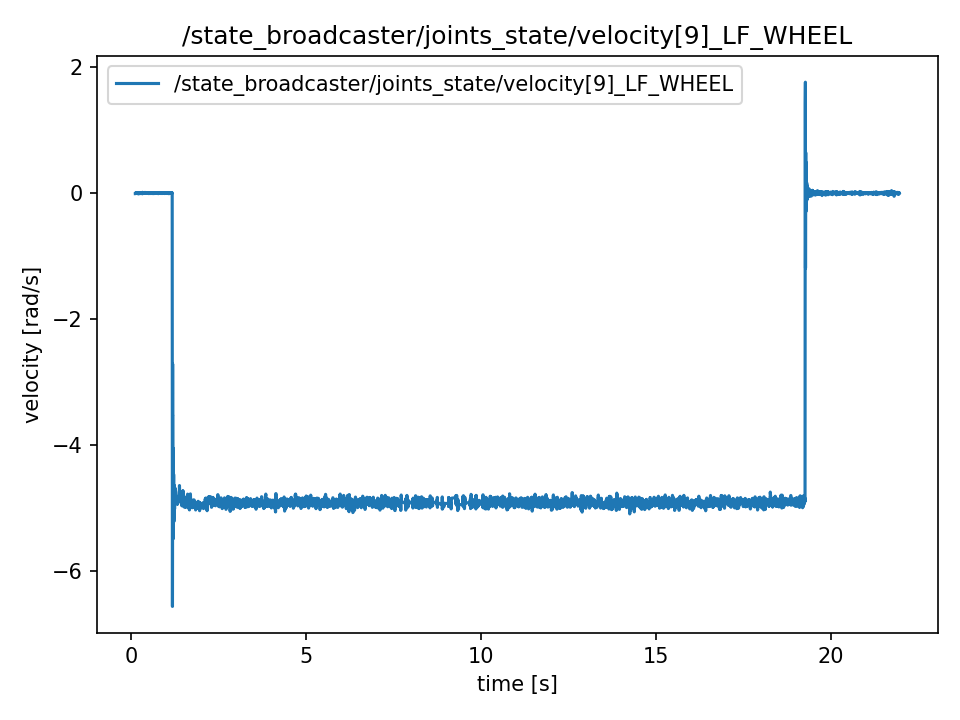

The data file committed next to this chart (first rows):
t, value
0.1165, -0.008838
0.1165, -0.008838
0.1165, 0.002681
0.1184, 0.002681
0.1204, -0.0009844
0.1223, 0.00147
0.1242, -0.002765
0.1271, -0.002765
0.1314, -0.005982
0.1314, -0.005982
0.1332, 0.0007624
0.1343, 0.0007624
0.1356, -0.002057
0.1382, 0.000222
0.1398, 0.006036
0.1424, -0.001579
0.1442, 0.003757
0.1457, 0.003757
0.1479, -0.0001676
0.1497, 0.008499
0.1527, -0.0009048
0.1541, 0.001135
0.1556, -0.00622
0.1577, -0.005835
0.1598, -0.001521
0.1633, -0.001156
0.164, 0.003682
0.1664, 0.003682
0.1677, -0.003313
0.1698, 0.003062
0.1719, 0.001495
0.1746, -0.001261
0.1759, -0.000821
0.1778, 0.002103
0.1822, -5.864306286700948e-05
0.1827, -5.864306286700948e-05
0.1845, 0.003937
0.1861, 0.003937
0.1885, 0.001474
0.1906, 0.001474
0.195, 0.0003477
0.195, 0.0003477
0.1973, 0.005609
0.1982, 0.005609
0.2012, -0.01337
0.2065, 0.001977
0.2072, -0.001479
0.2072, -0.001479
0.2081, 0.004583
0.2102, 0.004583
0.212, 0.004671
0.2143, -0.001822
0.2162, -0.001822
0.2193, -0.005596
0.2237, -0.006053
0.2237, -0.001181
0.2249, -0.00403
0.2266, -0.00403
0.228, -0.002605
0.2304, -0.0002094
... 10,867 more rows
